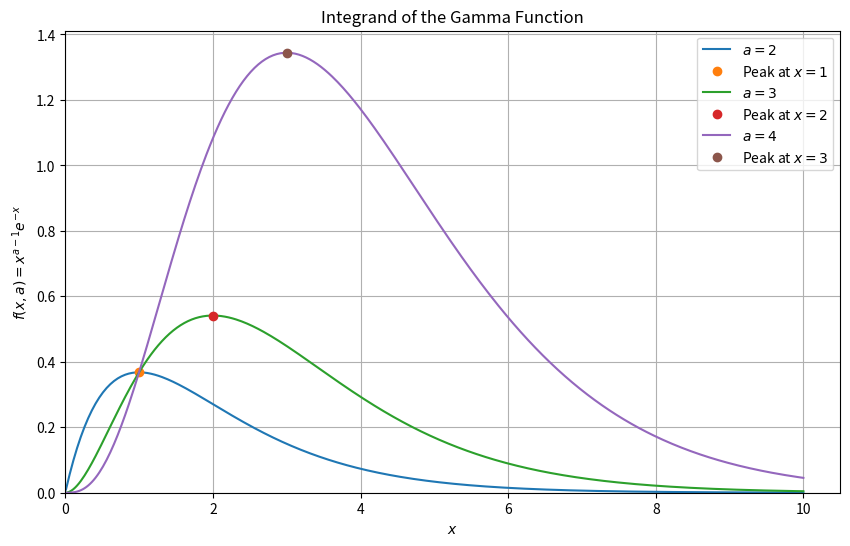

Here is the Python script that generated this plot:
# -*- coding: utf-8 -*-
"""
学生代码模板：计算伽马函数 Gamma(a)
"""

import numpy as np
import matplotlib.pyplot as plt
from scipy.integrate import quad
from math import factorial, sqrt, pi


# TODO: 导入数值积分函数 (例如: from scipy.integrate import quad)
# from scipy.integrate import quad
# TODO: 导入可能需要的数学函数 (例如: from math import ...)
# from math import factorial, sqrt, pi, exp, log

# --- Task 1: 绘制被积函数 ---

def integrand_gamma(x, a):
    """
    计算伽马函数的原始被积函数: f(x, a) = x^(a-1) * exp(-x)

    Args:
        x (float or np.array): 自变量值。
        a (float): 伽马函数的参数。

    Returns:
        float or np.array: 被积函数在 x 处的值。

    Hints:
        - 需要处理 x=0 的情况 (根据 a 的值可能为 0, 1, 或 inf)。
        - 对于 x > 0, 考虑使用 exp((a-1)*log(x) - x) 来提高数值稳定性。
    """
    # TODO: 实现被积函数的计算逻辑
    if x < 0:
        return 0.0  # 积分区间是 [0, inf)，x < 0 时返回 0

    if x == 0:
        # 处理 x=0 的情况
        if a > 1:
            return 0.0  # 当 a > 1 时，x^(a-1) 在 x=0 处为 0
        elif a == 1:
            return 1.0  # 当 a=1 时，f(x, a) = exp(-x)，在 x=0 处为 1
        else:
            return float('inf')  # 当 a < 1 时，x^(a-1) 在 x=0 处趋于无穷大

    elif x > 0:
        # 使用 log/exp 技巧计算 f(x, a)
        try:
            log_f = (a - 1) * np.log(x) - x  # 计算对数形式
            return np.exp(log_f)  # 返回 exp(log_f)
        except ValueError:
            return np.nan  # 处理可能的计算错误

    else:  # 理论上不会进入这里
        return np.nan

    # 临时返回值，需要替换
    return 0.0


def plot_integrands():
    """绘制 a=2, 3, 4 时的被积函数图像"""
    x_vals = np.linspace(0.01, 10, 400) # 从略大于0开始
    plt.figure(figsize=(10, 6))

    print("绘制被积函数图像...")
    for a_val in [2, 3, 4]:
        print(f"  计算 a = {a_val}...")
        # TODO: 计算 y_vals = [integrand_gamma(x, a_val) for x in x_vals]
        y_vals = [integrand_gamma(x, a_val) for x in x_vals] # Placeholder
        

        # TODO: 绘制曲线 plt.plot(...)
        # plt.plot(x_vals, y_vals, label=f'$a = {a_val}$')
        plt.plot(x_vals, y_vals, label=f'$a = {a_val}$')

        # TODO: (可选) 标记理论峰值位置 x = a-1
        # peak_x = a_val - 1
        # if peak_x > 0:
        #    peak_y = integrand_gamma(peak_x, a_val)
        #    plt.plot(peak_x, peak_y, 'o', ms=5)
        peak_x = a_val - 1
        if peak_x > 0:
            peak_y = integrand_gamma(peak_x, a_val)
            plt.plot(peak_x, peak_y, 'o', label=f'Peak at $x = {peak_x}$')

    plt.xlabel("$x$")
    plt.ylabel("$f(x, a) = x^{a-1} e^{-x}$")
    plt.title("Integrand of the Gamma Function")
    plt.legend() # 需要 plt.plot 中有 label 才会显示
    plt.grid(True)
    plt.ylim(bottom=0)
    plt.xlim(left=0)
    # plt.show() # 在 main 函数末尾统一调用 plt.show()

# --- Task 2 & 3: 解析推导 (在注释或报告中完成) ---
# Task 2: 峰值位置推导
# (在此处或报告中写下你的推导过程)
# 结果: x = a - 1

# Task 3: 变量代换 z = x/(c+x)
# 1. 当 z=1/2 时, x = ? (用 c 表示)
#    (在此处或报告中写下你的推导)
#    结果: x = c
# 2. 为使峰值 x=a-1 映射到 z=1/2, c 应取何值? (用 a 表示)
#    (在此处或报告中写下你的推导)
#    结果: c = a - 1

# --- Task 4: 实现伽马函数计算 ---

def transformed_integrand_gamma(z, a):
    """
    计算变换后的被积函数 g(z, a) = f(x(z), a) * dx/dz
    其中 x = cz / (1-z), dx/dz = c / (1-z)^2, 且 c = a-1

    Args:
        z (float or np.array): 变换后的自变量 (积分区间 [0, 1])。
        a (float): 伽马函数的参数。

    Returns:
        float or np.array: 变换后的被积函数值。

    Hints:
        - 这个变换主要对 a > 1 有意义 (c > 0)。需要考虑如何处理 a <= 1 的情况。
        - 计算 f(x(z), a) 时可以调用上面实现的 integrand_gamma 函数。
        - 处理 z=0 和 z=1 的边界情况。
    """
    # TODO: 实现变换后的被积函数计算逻辑

    # 首先处理 c = a-1
    c = a - 1.0
    if c <= 0:
        return 0.0 # 或者抛出错误
        # 如何处理 a <= 1? 直接返回 0 可能导致积分结果错误。
        # 也许在 gamma_function 中根据 a 的值选择不同的积分方法更好？
        # 暂时返回 0，但需要注意这可能不适用于所有情况。
        # 或者，如果 gamma_function 保证只在 a>1 时调用此函数，则这里可以假设 c>0。
        # return 0.0 # 临时处理
        # 假设调用者保证 a > 1
        if a <= 1: # 增加一个检查
            print(f"警告: transformed_integrand_gamma 假定 a > 1，但接收到 a={a}")
            return np.nan # 或者抛出错误if a <= 1: # 增加一个检查

    # 处理 z 的边界
    if z < 0 or z > 1: return 0.0
    if z == 1: return 0.0 # 对应 x=inf


    # TODO: 计算 x = c*z / (1-z)
    # TODO: 计算 dxdz = c / (1-z)**2
    x = c * z / (1 - z)
    dxdz = c / (1 - z)**2

    # TODO: 计算 f(x, a) * dx/dz，调用 integrand_gamma(x, a)
    val_f =integrand_gamma(x, a)# Placeholder
    result = val_f * dxdz
    # 检查结果是否有效
    if not np.isfinite(result):
        return 0.0 # 或 np.nan

    return result

def gamma_function(a):
    """
    计算 Gamma(a) 使用数值积分。

    Args:
        a (float): 伽马函数的参数。

    Returns:
        float: Gamma(a) 的计算值。

    Hints:
        - 检查 a <= 0 的情况。
        - 考虑对 a > 1 使用变换后的积分 (transformed_integrand_gamma, 区间 [0, 1])。
        - 考虑对 a <= 1 使用原始积分 (integrand_gamma, 区间 [0, inf])，因为变换推导不适用。
        - 使用导入的数值积分函数 (例如 `quad`)。
    """
    if a <= 0:
        print(f"错误: Gamma(a) 对 a={a} <= 0 无定义。")
        return np.nan

    integral_value = np.nan # Placeholder

    try:
        if a > 1.0:
            # TODO: 使用数值积分计算变换后的积分从 0 到 1
            # integral_value, error = quad(transformed_integrand_gamma, 0, 1, args=(a,))
            integral_value, error = quad(transformed_integrand_gamma, 0, 1, args=(a,))
            pass # Placeholder
        else: # a <= 1
            # TODO: 使用数值积分计算原始积分从 0 到 inf
            # integral_value, error = quad(integrand_gamma, 0, np.inf, args=(a,))
            integral_value, error = quad(integrand_gamma, 0, np.inf, args=(a,))
            pass # Placeholder

        # print(f"Integration error estimate for a={a}: {error}") # Optional: print error
        return integral_value

    except Exception as e:
        print(f"计算 Gamma({a}) 时发生错误: {e}")
        return np.nan

# --- 主程序 ---
if __name__ == "__main__":
    # --- Task 1 ---
    print("--- Task 1: 绘制被积函数 ---")
    plot_integrands() # 取消注释以执行绘图

    # --- Task 2 & 3 ---
    print("\n--- Task 2 & 3: 解析推导见代码注释/报告 ---")
    # (确保注释或报告中有推导)

    # --- Task 4 ---
    print("\n--- Task 4: 测试 Gamma(1.5) ---")
    a_test = 1.5
    # TODO: 调用 gamma_function 计算 gamma_calc
    gamma_calc = gamma_function(a_test) # Placeholder
    # TODO: 计算精确值 gamma_exact = 0.5 * sqrt(pi)
    gamma_exact = np.sqrt(np.pi) / 2 # Placeholder
    print(f"计算值 Gamma({a_test}) = {gamma_calc:.8f}")
    print(f"精确值 sqrt(pi)/2 = {gamma_exact:.8f}")
    # TODO: 计算并打印相对误差
    if gamma_exact != 0:
        relative_error = abs(gamma_calc - gamma_exact) / abs(gamma_exact)
        print(f"相对误差 = {relative_error:.4e}")

    # --- Task 5 ---
    print("\n--- Task 5: 测试整数 Gamma(a) = (a-1)! ---")
    for a_int in [3, 6, 10]:
        print(f"\n计算 Gamma({a_int}):")
        # TODO: 调用 gamma_function 计算 gamma_int_calc
        gamma_int_calc = gamma_function(a_int) # Placeholder
        # TODO: 计算精确值 exact_factorial = float(factorial(a_int - 1))
        exact_factorial =  float(factorial(a_int-1)) # Placeholder
        print(f"  计算值 = {gamma_int_calc:.8f}")
        print(f"  精确值 ({a_int-1}!) = {exact_factorial:.8f}")
        # TODO: 计算并打印相对误差
        if exact_factorial != 0:
            relative_error_int = abs(gamma_int_calc - exact_factorial) / abs(exact_factorial)
            print(f"  相对误差 = {relative_error_int:.4e}")

    # --- 显示图像 ---
    plt.show() # 取消注释以显示 Task 1 的图像
